The GitHub repository SreeSaiBhavesh/Image-Classification contains a labelled image folder "Dataset" with 3 categories: apple, banana, guava. Examples follow, each with its label.

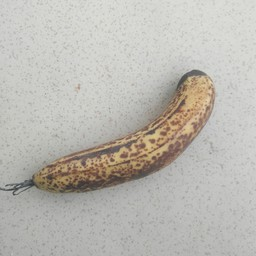
Label: banana

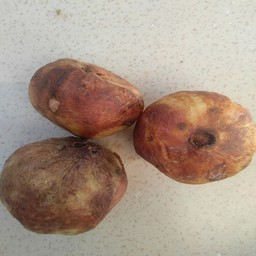
Label: guava

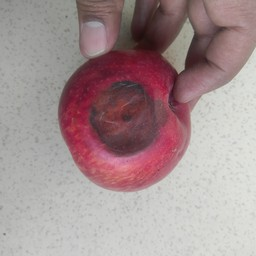
Label: apple

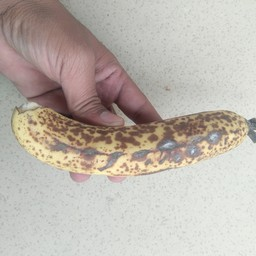
Label: banana

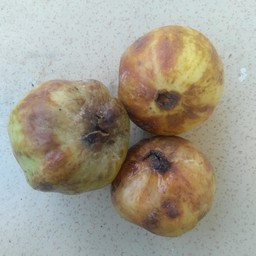
Label: guava

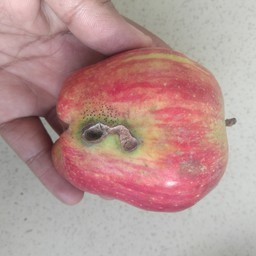
Label: apple
